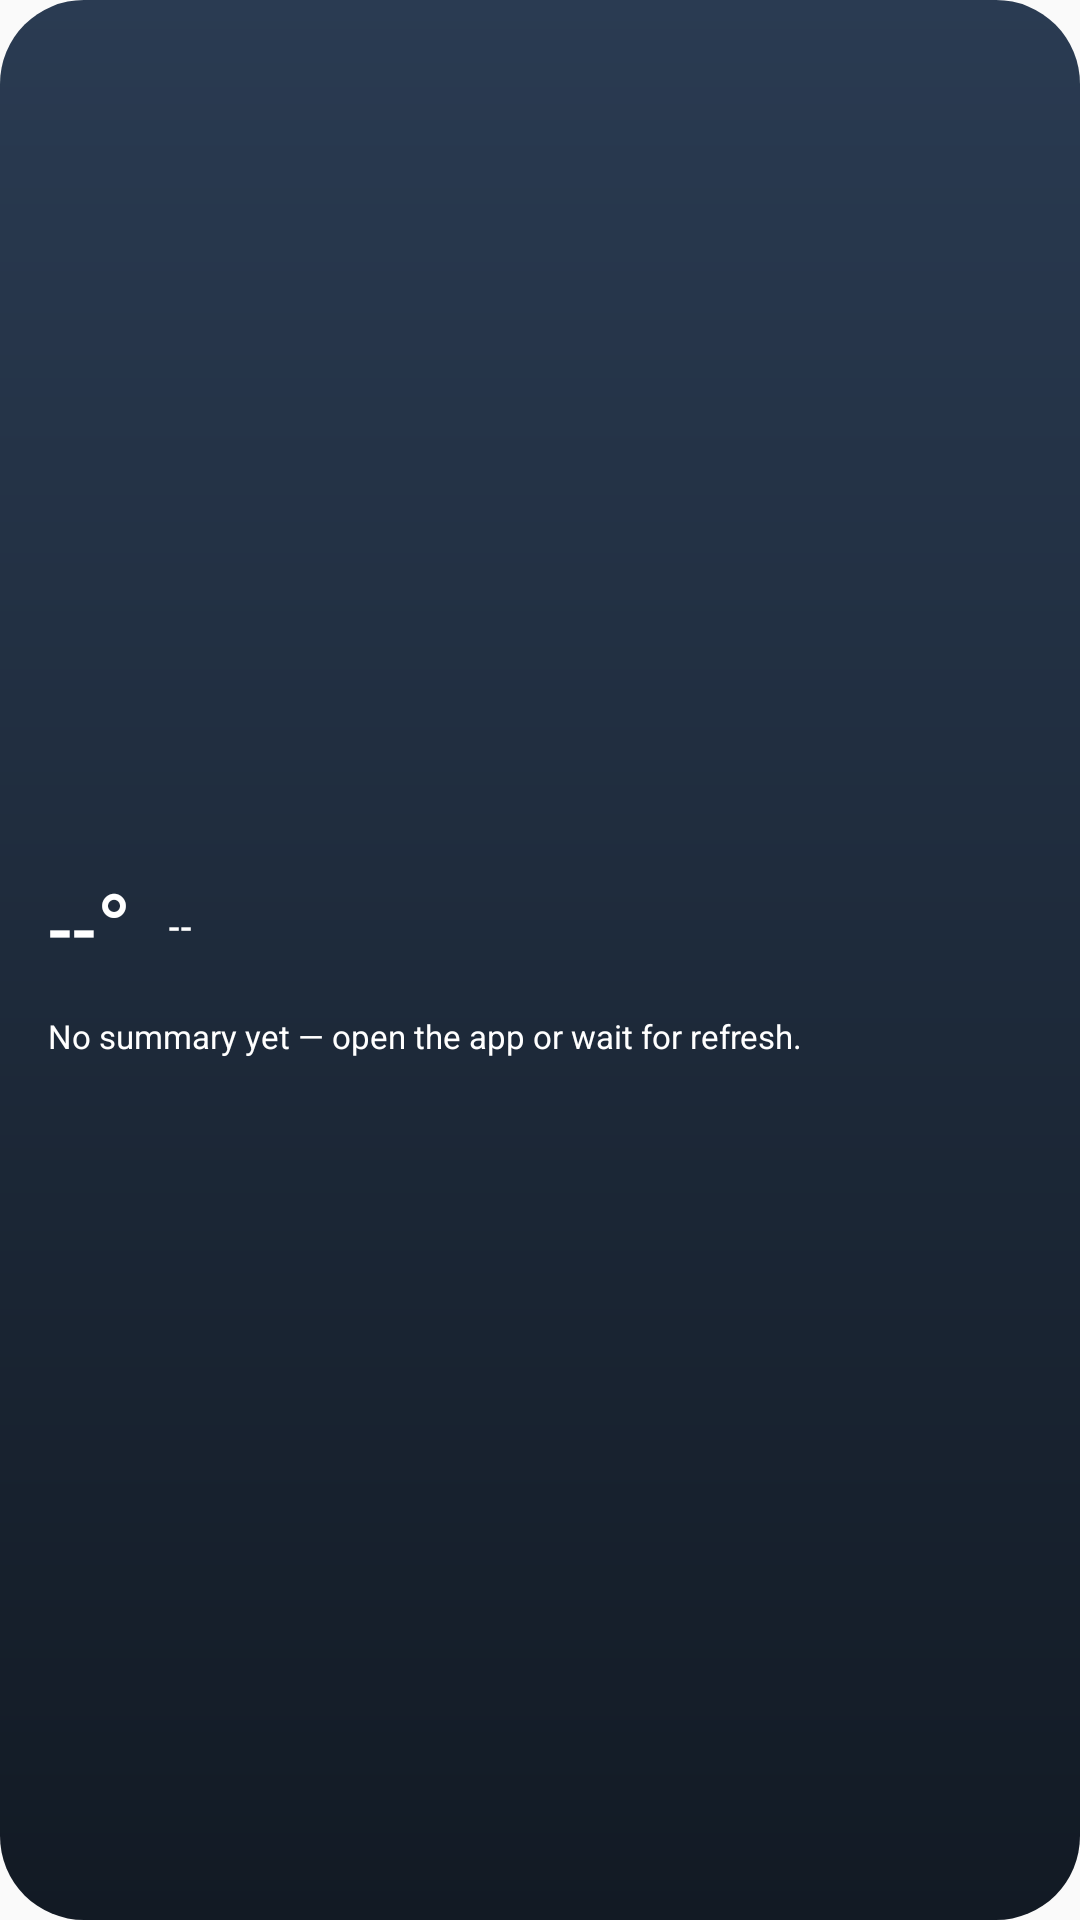

This screen was rendered from an Android layout file. Write that file and the resources it references.
<!-- AndroidManifest.xml: application theme Theme.WeatherSummary -->
<!-- res/layout/widget_weather_dark_solid.xml -->
<?xml version="1.0" encoding="utf-8"?>
<LinearLayout xmlns:android="http://schemas.android.com/apk/res/android"
    android:id="@+id/widget_root"
    android:layout_width="match_parent"
    android:layout_height="match_parent"
    android:orientation="vertical"
    android:padding="16dp"
    android:gravity="center_vertical"
    android:background="@drawable/widget_card_dark_solid">

    <LinearLayout
        android:layout_width="match_parent"
        android:layout_height="wrap_content"
        android:orientation="horizontal"
        android:gravity="center_vertical">

        <TextView
            android:id="@+id/widget_temp"
            style="@style/Widget.WeatherSummary.Text.Temp"
            android:layout_width="wrap_content"
            android:layout_height="wrap_content"
            android:text="--°" />

        <TextView
            android:id="@+id/widget_condition"
            style="@style/Widget.WeatherSummary.Text"
            android:layout_width="0dp"
            android:layout_height="wrap_content"
            android:layout_weight="1"
            android:layout_marginStart="12dp"
            android:maxLines="1"
            android:ellipsize="end"
            android:text="--" />

        <ImageView
            android:id="@+id/widget_icon"
            android:layout_width="26dp"
            android:layout_height="26dp"
            android:src="@drawable/ic_weather_partly_cloudy"
            android:contentDescription="@string/app_name" />
    </LinearLayout>

    <TextView
        android:id="@+id/widget_summary"
        style="@style/Widget.WeatherSummary.Text.Detail"
        android:layout_width="match_parent"
        android:layout_height="wrap_content"
        android:layout_marginTop="8dp"
        android:maxLines="2"
        android:ellipsize="end"
        android:text="@string/summary_unavailable" />

</LinearLayout>
<!-- resources referenced by this layout -->
<resources>
  <!-- drawable ic_weather_partly_cloudy (drawable) -->
  <?xml version="1.0" encoding="utf-8"?>
  <vector xmlns:android="http://schemas.android.com/apk/res/android"
      android:width="24dp"
      android:height="24dp"
      android:viewportWidth="24"
      android:viewportHeight="24">
      <group
          android:translateX="22"
          android:translateY="22"
          android:rotation="45">
          <path
              android:fillColor="#FFFFFFFF"
              android:pathData="M14,6 C14,3.79 12.21,2 10,2 C8.68,2 7.51,2.71 6.9,3.75 C10.06,4.3 12.5,7.09 12.5,10.5 C12.5,10.62 12.5,10.74 12.49,10.85 C14.57,10.2 16,8.24 16,6 Z" />
          <path
              android:fillColor="#FFFFFFFF"
              android:pathData="M17.79,10.22 C16.76,8.9 15.13,8 13.25,8 C9.63,8 6.83,10.67 6.22,14.02 C4.94,14.17 3.9,15.08 3.6,16.32 C3.25,17.77 4.34,19.13 5.8,19.27 C6.04,19.3 6.28,19.3 6.5,19.3 L17.3,19.3 C19.89,19.3 20.73,15.16 18.6,13.13 C18.78,12.87 18.92,12.57 19,12.24 C19.2,11.5 18.6,10.89 17.85,10.89 C17.83,10.89 17.81,10.89 17.79,10.89 Z" />
      </group>
  </vector>
  <!-- drawable widget_card_dark_solid (drawable) -->
  <?xml version="1.0" encoding="utf-8"?>
  <shape xmlns:android="http://schemas.android.com/apk/res/android"
      android:shape="rectangle">
      <corners android:radius="28dp" />
      <gradient
          android:angle="270"
          android:startColor="#2A3B52"
          android:endColor="#121A24" />
  </shape>
  <string name="app_name">Weather Summary</string>
  <string name="summary_unavailable">No summary yet — open the app or wait for refresh.</string>
  <style name="Widget.WeatherSummary.Text" parent="android:Widget.TextView">
          <item name="android:textColor">@color/widget_text</item>
          <item name="android:textSize">12sp</item>
          <item name="android:fontFamily">sans-serif-medium</item>
          <item name="android:lineSpacingExtra">1dp</item>
      </style>
  <style name="Widget.WeatherSummary.Text.Detail" parent="Widget.WeatherSummary.Text">
          <item name="android:textSize">11sp</item>
          <item name="android:fontFamily">sans-serif</item>
      </style>
  <style name="Widget.WeatherSummary.Text.Temp" parent="Widget.WeatherSummary.Text">
          <item name="android:textSize">32sp</item>
          <item name="android:fontFamily">sans-serif-condensed</item>
          <item name="android:lineSpacingExtra">0dp</item>
      </style>
  <style name="Theme.WeatherSummary" parent="android:Theme.Material.Light.NoActionBar">
          <item name="android:statusBarColor">@android:color/transparent</item>
          <item name="android:windowLightStatusBar">true</item>
      </style>
  <color name="widget_text">#FFFFFF</color>
</resources>
